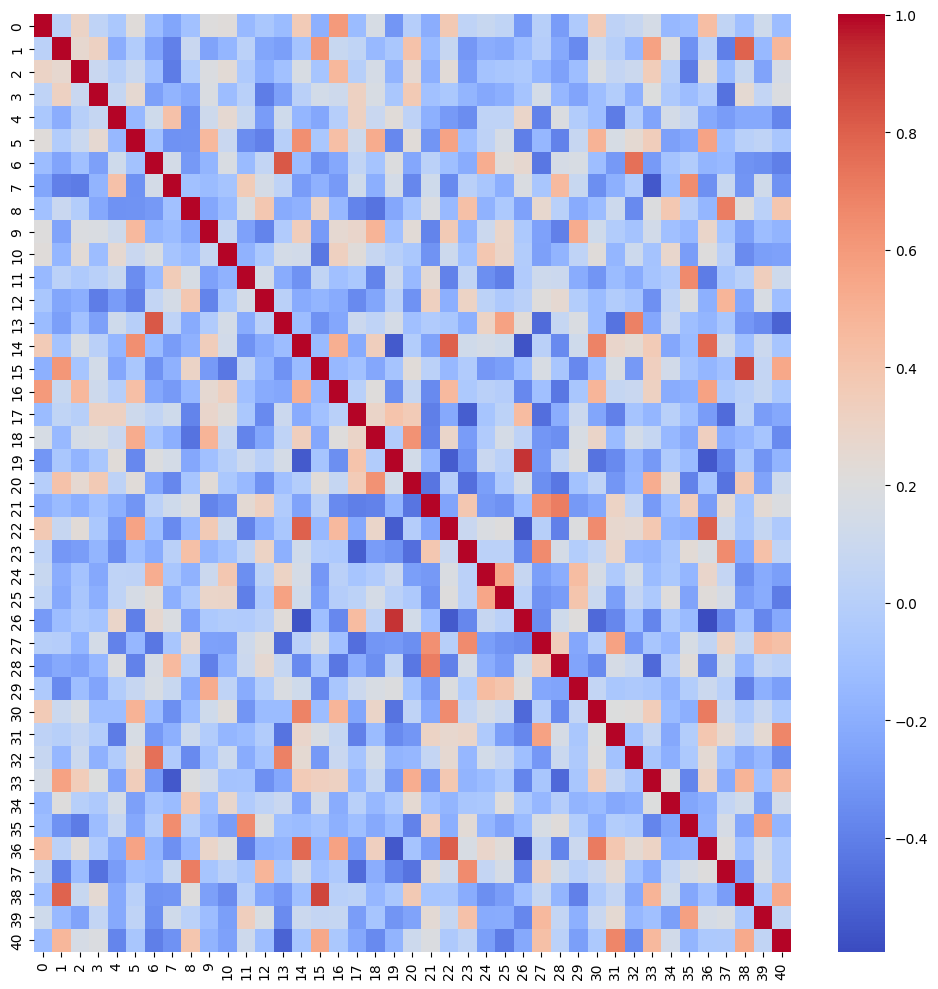

The data file committed next to this chart (first rows):
0, 1, 2, 3, 4, 5, 6, 7, 8, 9, 10, 11, 12, 13, 14, 15, 16, 17, 18, 19, 20, 21, 22, 23
1, 0.01944, 0.2996, 0.03989, -0.05511, 0.2174, -0.121, -0.2405, -0.09855, 0.2071, 0.2186, -0.1418, -0.06392, -0.1286, 0.3621, -0.1895, 0.596, -0.1293, 0.1629, -0.3092, -0.006869, -0.2042, 0.3767, 0.03947
0.01944, 1.0, 0.2637, 0.3158, -0.2049, -0.02241, -0.2479, -0.3961, 0.09081, -0.2525, -0.1617, 0.02281, -0.2412, -0.2734, -0.08789, 0.6122, 0.08357, 0.04365, -0.1434, -0.06328, 0.4116, -0.137, 0.07316, -0.3065
0.2996, 0.2637, 1, 0.08631, 0.001214, 0.0975, -0.1031, -0.4161, -0.01968, 0.1867, 0.2365, -0.03457, -0.199, -0.09544, 0.1679, -0.07214, 0.4674, 0.002262, 0.1525, -0.173, 0.2587, -0.1984, 0.2318, -0.2805
0.03989, 0.3158, 0.08631, 1, 0.06674, 0.2573, -0.2692, -0.1732, -0.2289, 0.182, -0.1222, 0.00476, -0.4121, -0.2665, 0.0126, 0.1408, 0.1127, 0.3212, 0.1702, -0.05816, 0.3675, -0.09719, -0.05706, -0.1646
-0.05511, -0.2049, 0.001214, 0.06674, 1, -0.1478, 0.1205, 0.419, -0.331, 0.1121, 0.2537, 0.0791, -0.2845, 0.1186, -0.1603, -0.2373, -0.002313, 0.3167, 0.09147, 0.2258, 0.03153, -0.1886, -0.2922, -0.3459
0.2174, -0.02241, 0.0975, 0.2573, -0.1478, 1, -0.08904, -0.3286, -0.3211, 0.4618, 0.09137, -0.3501, -0.3984, 0.002443, 0.6406, -0.05933, 0.4282, 0.1159, 0.5268, -0.3634, 0.2276, -0.3192, 0.5587, -0.1197
-0.121, -0.2479, -0.1031, -0.2692, 0.1205, -0.08904, 1, 0.1414, -0.299, -0.1667, 0.176, -0.1349, 0.05471, 0.8239, -0.1298, -0.3288, -0.2267, 0.05176, -0.07826, 0.1961, -0.2344, 0.022, -0.1081, -0.209
-0.2405, -0.3961, -0.4161, -0.1732, 0.419, -0.3286, 0.1414, 1, -0.09993, -0.1305, -0.07924, 0.3544, 0.1534, 0.03556, -0.2871, -0.1869, -0.2885, 0.1193, -0.1982, 0.1421, -0.3708, 0.1173, -0.3569, 0.01572
-0.09855, 0.09081, -0.01968, -0.2289, -0.331, -0.3211, -0.299, -0.09993, 1, -0.2369, -0.1338, 0.1648, 0.3901, -0.2154, -0.1883, 0.2983, -0.1507, -0.3818, -0.4496, -0.2362, -0.07279, 0.1862, -0.1401, 0.4248
0.2071, -0.2525, 0.1867, 0.182, 0.1121, 0.4618, -0.1667, -0.1305, -0.2369, 1, 0.06914, -0.2573, -0.3867, -0.0269, 0.3432, -0.2884, 0.2576, 0.2802, 0.4883, -0.1065, 0.2301, -0.3864, 0.3705, -0.1676
0.2186, -0.1617, 0.2365, -0.1222, 0.2537, 0.09137, 0.176, -0.07924, -0.1338, 0.06914, 1, -0.1787, -0.05236, 0.1473, 0.1309, -0.4325, 0.3253, 0.2207, 0.0754, 0.00212, -0.05576, -0.3236, 0.1087, -0.09477
-0.1418, 0.02281, -0.03457, 0.00476, 0.0791, -0.3501, -0.1349, 0.3544, 0.1648, -0.2573, -0.1787, 1, 0.1417, -0.2111, -0.3286, 0.05009, -0.1074, -0.05527, -0.3847, 0.09969, -0.1393, 0.245, -0.3914, 0.04906
-0.06392, -0.2412, -0.199, -0.4121, -0.2845, -0.3984, 0.05471, 0.1534, 0.3901, -0.3867, -0.05236, 0.1417, 1, 0.01235, -0.2166, -0.1685, -0.2142, -0.3619, -0.2384, 0.01447, -0.3297, 0.3228, -0.1953, 0.3072
-0.1286, -0.2734, -0.09544, -0.2665, 0.1186, 0.002443, 0.8239, 0.03556, -0.2154, -0.0269, 0.1473, -0.2111, 0.01235, 1, -0.1206, -0.328, -0.2339, 0.1036, 0.03878, 0.1491, -0.1036, -0.03194, -0.06285, -0.1935
0.3621, -0.08789, 0.1679, 0.0126, -0.1603, 0.6406, -0.1298, -0.2871, -0.1883, 0.3432, 0.1309, -0.3286, -0.2166, -0.1206, 1.0, -0.1354, 0.5126, -0.2171, 0.3401, -0.5378, -0.0175, -0.2556, 0.7961, 0.1234
-0.1895, 0.6122, -0.07214, 0.1408, -0.2373, -0.05933, -0.3288, -0.1869, 0.2983, -0.2884, -0.4325, 0.05009, -0.1685, -0.328, -0.1354, 1, -0.1502, -0.09716, -0.2342, -0.07688, 0.226, 0.02147, -0.1451, -0.02859
0.596, 0.08357, 0.4674, 0.1127, -0.002313, 0.4282, -0.2267, -0.2885, -0.1507, 0.2576, 0.3253, -0.1074, -0.2142, -0.2339, 0.5126, -0.1502, 1, 0.007984, 0.2142, -0.3395, 0.06689, -0.3611, 0.4628, -0.05
-0.1293, 0.04365, 0.002262, 0.3212, 0.3167, 0.1159, 0.05176, 0.1193, -0.3818, 0.2802, 0.2207, -0.05527, -0.3619, 0.1036, -0.2171, -0.09716, 0.007984, 1, 0.2939, 0.4061, 0.3622, -0.4045, -0.2249, -0.5251
0.1629, -0.1434, 0.1525, 0.1702, 0.09147, 0.5268, -0.07826, -0.1982, -0.4496, 0.4883, 0.0754, -0.3847, -0.2384, 0.03878, 0.3401, -0.2342, 0.2142, 0.2939, 1, -0.0209, 0.6278, -0.3908, 0.2853, -0.2862
-0.3092, -0.06328, -0.173, -0.05816, 0.2258, -0.3634, 0.1961, 0.1421, -0.2362, -0.1065, 0.00212, 0.09969, 0.01447, 0.1491, -0.5378, -0.07688, -0.3395, 0.4061, -0.0209, 1.0, 0.1357, -0.1663, -0.5336, -0.321
-0.006869, 0.4116, 0.2587, 0.3675, 0.03153, 0.2276, -0.2344, -0.3708, -0.07279, 0.2301, -0.05576, -0.1393, -0.3297, -0.1036, -0.0175, 0.226, 0.06689, 0.3622, 0.6278, 0.1357, 1, -0.4399, -0.01172, -0.4632
-0.2042, -0.137, -0.1984, -0.09719, -0.1886, -0.3192, 0.022, 0.1173, 0.1862, -0.3864, -0.3236, 0.245, 0.3228, -0.03194, -0.2556, 0.02147, -0.3611, -0.4045, -0.3908, -0.1663, -0.4399, 1, -0.2451, 0.3845
0.3767, 0.07316, 0.2318, -0.05706, -0.2922, 0.5587, -0.1081, -0.3569, -0.1401, 0.3705, 0.1087, -0.3914, -0.1953, -0.06285, 0.7961, -0.1451, 0.4628, -0.2249, 0.2853, -0.5336, -0.01172, -0.2451, 1, 0.08632
0.03947, -0.3065, -0.2805, -0.1646, -0.3459, -0.1197, -0.209, 0.01572, 0.4248, -0.1676, -0.09477, 0.04906, 0.3072, -0.1935, 0.1234, -0.02859, -0.05, -0.5251, -0.2862, -0.321, -0.4632, 0.3845, 0.08632, 1
0.07925, -0.2068, -0.08694, -0.2313, 0.03807, 0.03327, 0.5151, -0.06498, -0.1792, 0.0991, 0.386, -0.3409, 0.02472, 0.3087, 0.1512, -0.3057, 0.01275, -0.07566, -0.02932, 0.09009, -0.272, -0.2973, 0.1793, 0.02013
0.04361, -0.2249, -0.06592, -0.1962, 0.03785, 0.1598, 0.2196, -0.1985, -0.04715, 0.288, 0.2907, -0.4028, -0.04421, 0.5662, 0.1286, -0.2755, -0.01311, 0.02846, 0.1485, 0.01773, -0.04418, -0.3257, 0.2071, 0.01834
-0.2936, -0.1212, -0.04578, -0.0784, 0.2846, -0.4029, 0.2624, 0.1832, -0.2584, -0.0508, -0.02279, -0.02996, 0.01143, 0.2243, -0.5662, -0.1093, -0.3678, 0.4498, 0.03334, 0.9249, 0.1372, -0.1149, -0.5374, -0.3752
0.003006, -0.01148, -0.1615, 0.1421, -0.3893, -0.1517, -0.4317, -0.06976, 0.271, -0.2588, -0.2654, 0.113, 0.2147, -0.476, 0.0142, 0.1705, -0.1043, -0.468, -0.3125, -0.2982, -0.3432, 0.6358, -0.001623, 0.6522
-0.2841, -0.2217, -0.2614, -0.1553, 0.1867, -0.3897, 0.1576, 0.4542, 0.009083, -0.3975, -0.1756, 0.09864, 0.2569, 0.07211, -0.3618, -0.06599, -0.4316, -0.2043, -0.3409, 0.05288, -0.4367, 0.7075, -0.3945, 0.1478
-0.03483, -0.361, -0.1144, -0.2471, -0.02276, 0.07817, 0.1697, 0.08445, -0.2153, 0.5219, 0.03875, -0.2101, -0.01478, 0.1824, 0.1194, -0.3632, -0.0642, 0.09999, 0.1716, 0.1922, -0.0918, -0.2957, 0.197, -0.0172
0.3633, 0.09568, 0.1755, -0.1162, -0.1183, 0.4911, -0.1193, -0.3423, -0.1279, 0.1217, 0.219, -0.3135, -0.1317, -0.1303, 0.6844, -0.1255, 0.4814, -0.2401, 0.2938, -0.4463, 0.03913, -0.2295, 0.6528, 0.0603
0.03005, -0.001243, 0.06615, -0.02043, -0.4129, 0.1635, -0.2962, -0.1895, 0.1062, -0.02204, -0.1635, -0.1305, -0.0211, -0.4441, 0.2827, 0.1735, 0.06671, -0.3946, -0.1293, -0.3597, -0.3081, 0.308, 0.268, 0.2898
0.07564, -0.156, 0.09845, -0.1852, -0.02185, 0.2515, 0.7499, -0.02795, -0.3608, -0.08808, 0.1069, -0.2112, -0.07761, 0.6912, 0.2491, -0.2986, 0.08847, -0.0798, 0.1396, -0.172, -0.1516, 0.06315, 0.2557, -0.1574
0.1489, 0.5674, 0.3521, 0.203, -0.2465, 0.3452, -0.2902, -0.5465, 0.1958, 0.1293, -0.08283, -0.07788, -0.3367, -0.2369, 0.3618, 0.3328, 0.319, -0.1602, 0.06822, -0.2999, 0.5162, -0.2903, 0.3825, -0.1748
-0.1477, 0.2063, -0.001535, -0.04109, 0.143, -0.2647, -0.0859, -0.1264, 0.3803, -0.107, 0.2768, -0.03293, 0.0414, 0.09113, -0.2371, 0.1291, -0.2099, 0.007915, -0.1463, -0.03374, 0.2516, -0.103, -0.1667, -0.06973
-0.1239, -0.33, -0.4127, -0.1205, 0.0729, -0.2282, -0.02569, 0.6461, -0.005695, -0.1512, -0.2764, 0.6607, 0.1939, -0.1087, -0.1281, -0.08335, -0.1924, -0.1086, -0.2227, -0.1353, -0.3924, 0.343, -0.1989, 0.2366
0.4385, 0.01708, 0.2225, -0.02819, -0.2238, 0.5643, -0.1671, -0.3359, -0.1586, 0.2848, 0.2061, -0.4173, -0.1889, -0.1644, 0.7712, -0.1582, 0.5657, -0.2842, 0.3306, -0.5477, -0.07704, -0.2863, 0.8087, 0.1718
0.05311, -0.4018, -0.1266, -0.4554, -0.2859, -0.12, -0.1435, 0.0795, 0.7034, -0.07559, 0.0109, -0.06925, 0.4829, -0.06939, 0.1134, -0.1065, -0.03931, -0.478, -0.2055, -0.3754, -0.4488, 0.253, 0.1164, 0.6515
-0.1052, 0.7899, 0.08061, 0.2479, -0.2251, 0.008636, -0.3216, -0.316, 0.2038, -0.2668, -0.3541, 0.007619, -0.2354, -0.3037, -0.1127, 0.8793, 0.005893, 0.02464, -0.1547, -0.0596, 0.3763, -0.07458, -0.06948, -0.2089
0.1219, -0.139, -0.2535, 0.06023, -0.2258, 0.04075, -0.3407, 0.1249, 0.02169, -0.1216, -0.2731, 0.3347, 0.1722, -0.3505, 0.1028, 0.06215, 0.0721, -0.276, -0.07333, -0.3178, -0.2527, 0.2444, 0.06778, 0.4183
-0.1259, 0.4722, 0.1548, 0.1887, -0.3767, -0.06596, -0.4034, -0.326, 0.3956, -0.1749, -0.2619, 0.1162, -0.1183, -0.5104, -0.07259, 0.5418, -0.05423, -0.2272, -0.3596, -0.171, 0.1097, 0.1909, -0.04136, 0.03903
